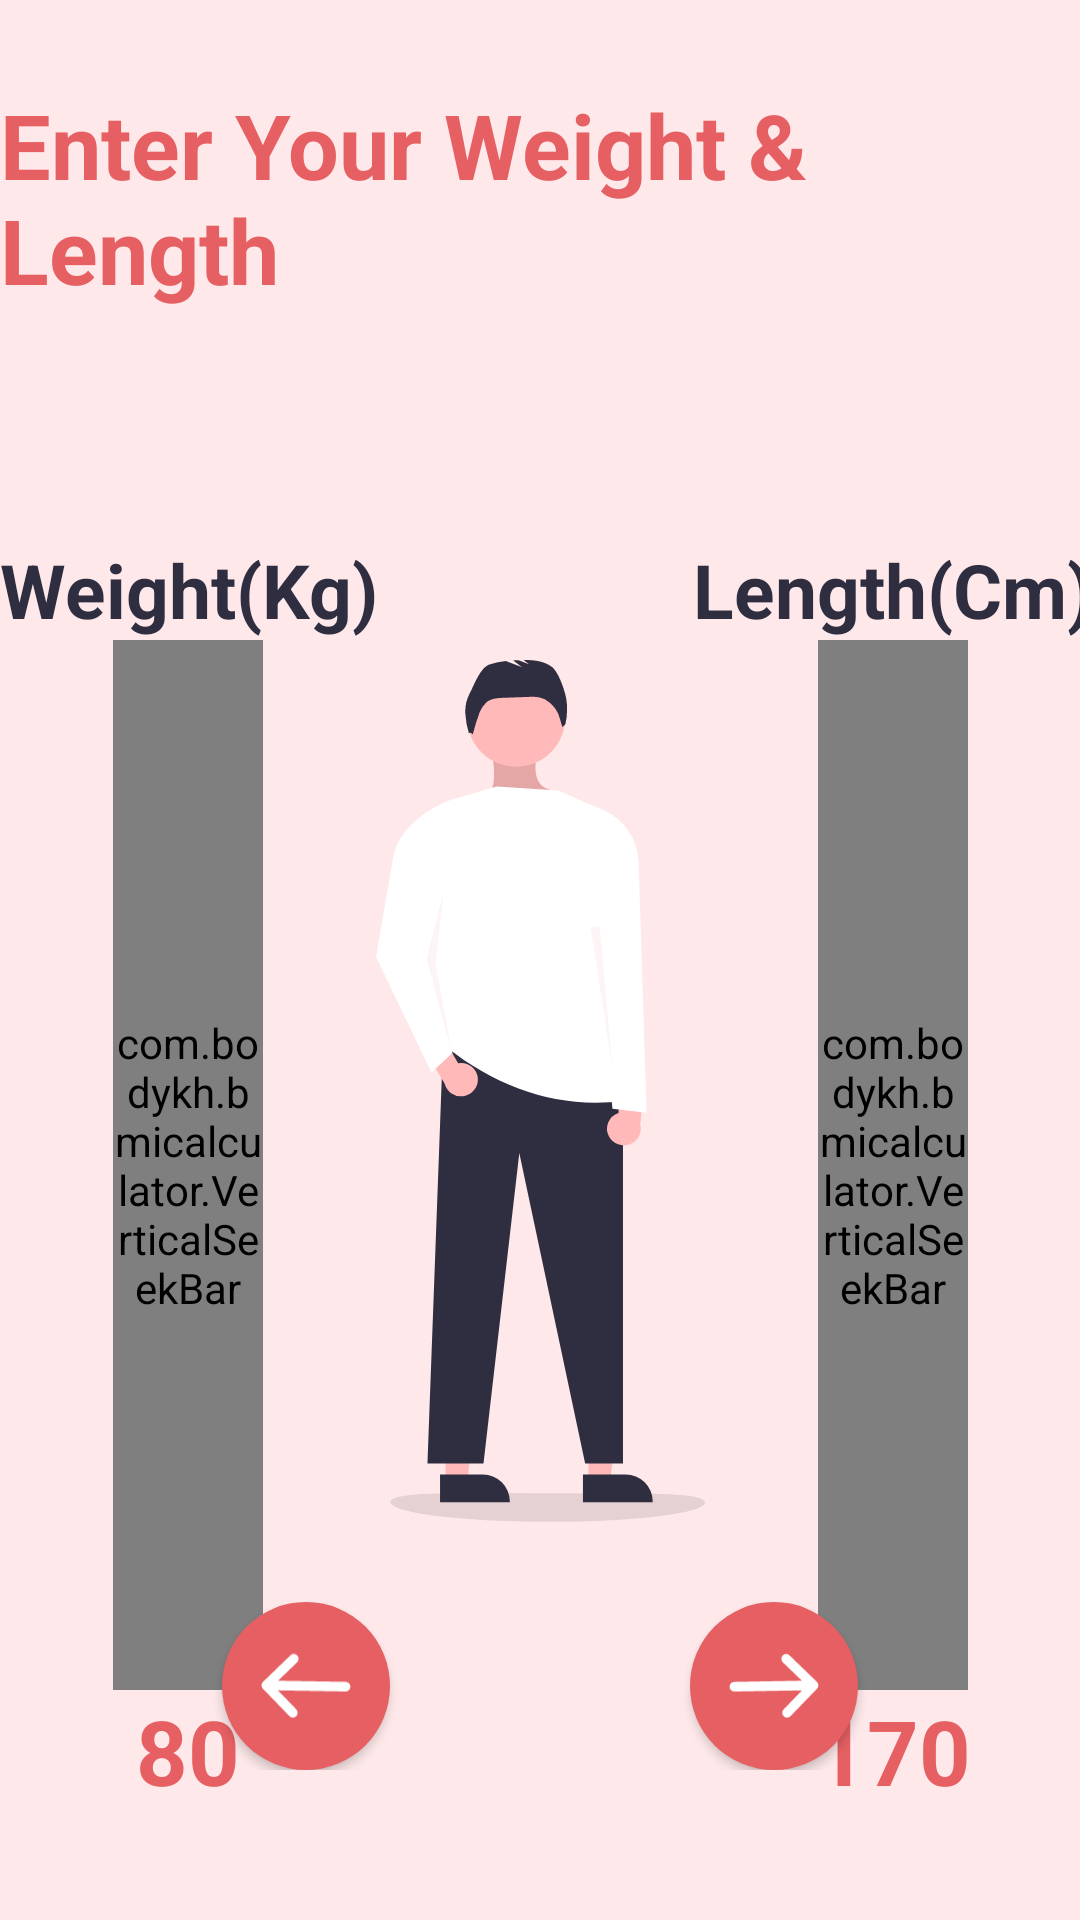

Write the Android layout XML for this screen, with the resource values it uses.
<!-- AndroidManifest.xml: application theme Theme.BMiCalculator -->
<!-- res/layout/activity_wandl.xml -->
<?xml version="1.0" encoding="utf-8"?>
<androidx.constraintlayout.widget.ConstraintLayout xmlns:android="http://schemas.android.com/apk/res/android"
    xmlns:app="http://schemas.android.com/apk/res-auto"
    xmlns:tools="http://schemas.android.com/tools"
    android:layout_width="match_parent"
    android:layout_height="match_parent"
    android:background="@color/lightRose"
    tools:context=".WandL">

    <TextView
        android:id="@+id/textView2"
        android:layout_width="wrap_content"
        android:layout_height="wrap_content"
        android:layout_marginTop="28dp"
        android:text="Enter Your Weight &amp; Length"
        android:textColor="@color/rose"
        android:textSize="30sp"
        android:textStyle="bold"
        app:layout_constraintEnd_toEndOf="parent"
        app:layout_constraintHorizontal_bias="0.495"
        app:layout_constraintStart_toStartOf="parent"
        app:layout_constraintTop_toTopOf="parent" />

    <TextView
        android:id="@+id/textTemp"
        android:layout_width="wrap_content"
        android:layout_height="wrap_content"
        android:textColor="@color/rose"
        app:layout_constraintEnd_toEndOf="parent"
        app:layout_constraintStart_toStartOf="parent"
        app:layout_constraintTop_toTopOf="parent"
        android:visibility="gone"/>

    <TextView
        android:layout_width="wrap_content"
        android:layout_height="wrap_content"
        android:text="Length(Cm)"
        android:textColor="@color/dark"
        android:textSize="25sp"
        android:textStyle="bold"
        app:layout_constraintBottom_toTopOf="@+id/sliderLength"
        app:layout_constraintEnd_toEndOf="parent"
        app:layout_constraintStart_toEndOf="@+id/genderImage" />

    <TextView
        android:layout_width="wrap_content"
        android:layout_height="wrap_content"
        android:text="Weight(Kg)"
        android:textColor="@color/dark"
        android:textSize="25sp"
        android:textStyle="bold"
        app:layout_constraintBottom_toTopOf="@+id/sliderWeight"
        app:layout_constraintEnd_toStartOf="@+id/genderImage"
        app:layout_constraintStart_toStartOf="parent" />

    <com.bodykh.bmicalculator.VerticalSeekBar
        android:id="@+id/sliderWeight"
        android:layout_width="50dp"
        android:layout_height="350dp"
        android:layout_gravity="center"
        android:layout_marginTop="110dp"
        android:progress="80"
        android:progressDrawable="@drawable/seekbar_drawable_progress"
        android:thumb="@android:color/transparent"
        app:layout_constraintEnd_toStartOf="@+id/genderImage"
        app:layout_constraintStart_toStartOf="parent"
        app:layout_constraintTop_toBottomOf="@+id/textView2"
        android:max="250"/>

    <com.bodykh.bmicalculator.VerticalSeekBar
        android:id="@+id/sliderLength"
        android:layout_width="50dp"
        android:layout_height="350dp"
        android:layout_gravity="center"
        android:layout_marginTop="110dp"
        android:background="@null"
        android:progress="170"
        android:progressDrawable="@drawable/seekbar_drawable_progress"
        android:thumb="@android:color/transparent"
        app:layout_constraintEnd_toEndOf="parent"
        app:layout_constraintStart_toEndOf="@+id/genderImage"
        app:layout_constraintTop_toBottomOf="@+id/textView2"
        android:max="300"/>

    <ImageView
        android:id="@+id/genderImage"
        android:layout_width="wrap_content"
        android:layout_height="wrap_content"
        android:layout_marginTop="220dp"
        android:src="@drawable/ic_man"
        app:layout_constraintEnd_toEndOf="parent"
        app:layout_constraintStart_toStartOf="parent"
        app:layout_constraintTop_toTopOf="parent"
        android:contentDescription="TODO" />

    <TextView
        android:id="@+id/textLength"
        android:layout_width="wrap_content"
        android:layout_height="wrap_content"
        android:text="170"
        android:textColor="@color/rose"
        android:textSize="30sp"
        android:textStyle="bold"
        app:layout_constraintEnd_toEndOf="parent"
        app:layout_constraintStart_toEndOf="@+id/genderImage"
        app:layout_constraintTop_toBottomOf="@+id/sliderLength" />

    <TextView
        android:id="@+id/textWeight"
        android:layout_width="wrap_content"
        android:layout_height="wrap_content"
        android:text="80"
        android:textColor="@color/rose"
        android:textSize="30sp"
        android:textStyle="bold"
        app:layout_constraintEnd_toStartOf="@+id/genderImage"
        app:layout_constraintStart_toStartOf="parent"
        app:layout_constraintTop_toBottomOf="@+id/sliderWeight" />

    <LinearLayout
        android:id="@+id/linearLayout2"
        android:layout_width="match_parent"
        android:layout_height="wrap_content"
        android:layout_marginBottom="50dp"
        android:gravity="center"
        app:layout_constraintBottom_toBottomOf="parent"
        app:layout_constraintEnd_toEndOf="parent"
        app:layout_constraintStart_toStartOf="parent">

        <com.google.android.material.floatingactionbutton.FloatingActionButton
            android:id="@+id/backButton2"
            android:layout_width="wrap_content"
            android:layout_height="wrap_content"
            android:layout_gravity="center"
            android:layout_marginEnd="100dp"
            android:backgroundTint="@color/rose"
            android:contentDescription="TODO"
            app:backgroundTint="#00FFFFFF"
            app:borderWidth="0dp"
            app:elevation="2dp"
            app:maxImageSize="30dp"
            app:srcCompat="@drawable/ic_left_arrow"
            app:tint="@color/white" />

        <com.google.android.material.floatingactionbutton.FloatingActionButton
            android:id="@+id/nextButton2"
            android:layout_width="wrap_content"
            android:layout_height="wrap_content"
            android:layout_gravity="center"
            android:backgroundTint="@color/rose"
            android:contentDescription="TODO"
            app:backgroundTint="#00FFFFFF"
            app:borderWidth="0dp"
            app:elevation="2dp"
            app:maxImageSize="30dp"
            app:srcCompat="@drawable/ic_right_arrow"
            app:tint="@color/white" />
    </LinearLayout>

</androidx.constraintlayout.widget.ConstraintLayout>
<!-- resources referenced by this layout -->
<resources>
  <color name="dark">#2F2E41</color>
  <color name="lightRose">#FEE8E9</color>
  <color name="rose">#E66063</color>
  <color name="white">#FFFFFF</color>
  <!-- drawable ic_left_arrow (drawable) -->
  <vector xmlns:android="http://schemas.android.com/apk/res/android"
      android:width="25.308dp"
      android:height="18.309dp"
      android:viewportWidth="25.308"
      android:viewportHeight="18.309">
    <path
        android:pathData="M8.6266,0.9033a0.8511,0.8511 45.9739,0 1,1.1896 1.2206l-6.2373,6.0287L23.8159,8.4966A0.8431,0.8431 45.9739,0 1,24.6485 9.356a0.8521,0.8521 45.9739,0 1,-0.8616 0.8446L3.5489,9.8566L9.5779,16.0828a0.8681,0.8681 45.9739,0 1,-0.0206 1.21,0.8471 0.8471,45.9739 0,1 -1.21,-0.0206l-7.4561,-7.7139a0.8331,0.8331 45.9739,0 1,0.0204 -1.2Z"
        android:strokeWidth="1"
        android:fillColor="#fff"
        android:strokeColor="#fff"/>
  </vector>
  <!-- drawable ic_man: vector/xml drawable (drawable, 3600 chars, omitted) -->
  <!-- drawable ic_right_arrow (drawable) -->
  <vector xmlns:android="http://schemas.android.com/apk/res/android"
      android:width="25.308dp"
      android:height="18.309dp"
      android:viewportWidth="25.308"
      android:viewportHeight="18.309">
    <path
        android:pathData="M16.6718,0.9073a0.8511,0.8511 134.0261,0 0,-1.1896 1.2206l6.2373,6.0287L1.4824,8.5006A0.8431,0.8431 134.0261,0 0,0.6498 9.36a0.8521,0.8521 134.0261,0 0,0.8616 0.8446L21.7494,9.8606l-6.0289,6.2263a0.8681,0.8681 134.0261,0 0,0.0206 1.21,0.8471 0.8471,134.0261 0,0 1.21,-0.0206l7.4561,-7.7139a0.8331,0.8331 134.0261,0 0,-0.0204 -1.2Z"
        android:strokeWidth="1"
        android:fillColor="#fff"
        android:strokeColor="#fff"/>
  </vector>
  <!-- drawable seekbar_drawable_progress (drawable) -->
  <?xml version="1.0" encoding="utf-8"?>
  <layer-list xmlns:android="http://schemas.android.com/apk/res/android">
      <item android:id="@android:id/background">
          <shape android:shape="rectangle">
              <stroke android:color="@color/dark" android:width="1dp" />
              <corners android:radius="20dp"/>
          </shape>
      </item>
      <item android:id="@android:id/progress">
          <clip android:clipOrientation="horizontal" android:gravity="left">
              <shape android:shape="rectangle">
                  <stroke android:color="@color/dark" android:width="1dp" />
                  <solid android:color="@color/rose"/>
                  <corners android:radius="20dp"/>
              </shape>
          </clip>
      </item>
  </layer-list>
  <style name="Theme.BMiCalculator" parent="Theme.MaterialComponents.Light.NoActionBar">
          
          <item name="colorPrimary">@color/purple_500</item>
          <item name="colorPrimaryVariant">@color/purple_700</item>
          <item name="colorOnPrimary">@color/white</item>
          
          <item name="colorSecondary">@color/teal_200</item>
          <item name="colorSecondaryVariant">@color/teal_700</item>
          <item name="colorOnSecondary">@color/black</item>
          
          <item name="android:statusBarColor" tools:targetApi="l">?attr/colorPrimaryVariant</item>
          
      </style>
  <color name="purple_500">#E66063</color>
  <color name="purple_700">#FF3700B3</color>
  <color name="teal_200">#FF03DAC5</color>
  <color name="teal_700">#FF018786</color>
  <color name="black">#FF000000</color>
</resources>
